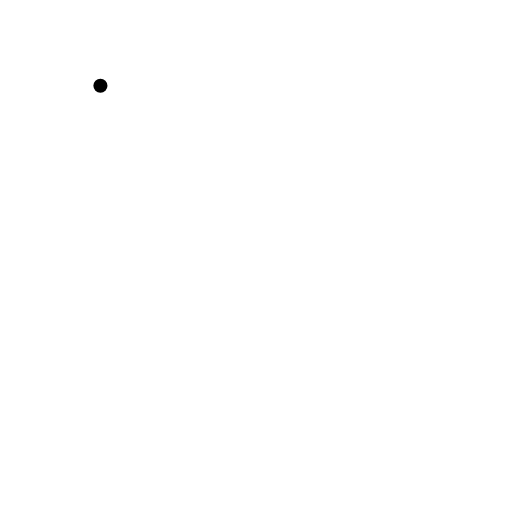
t = 0.00 s
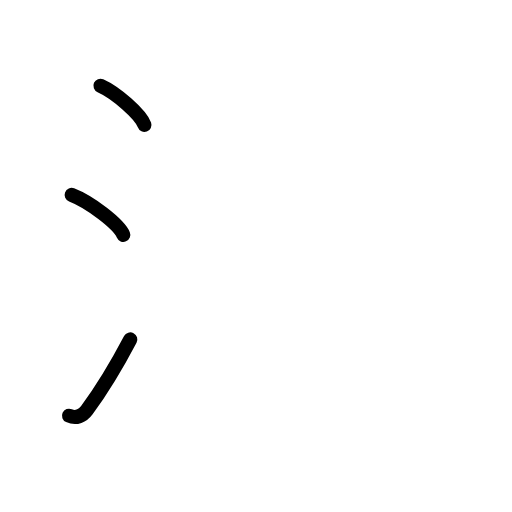
t = 2.60 s
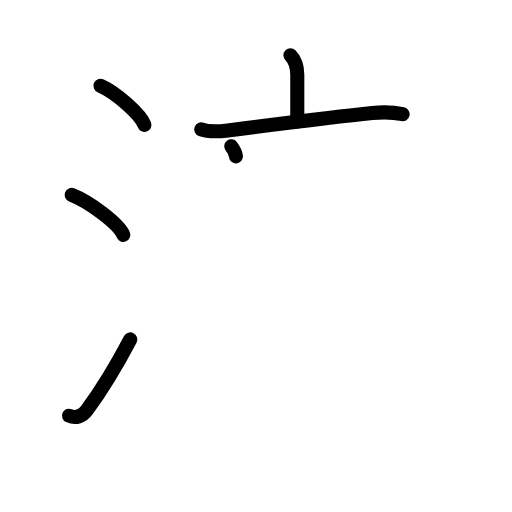
t = 5.20 s
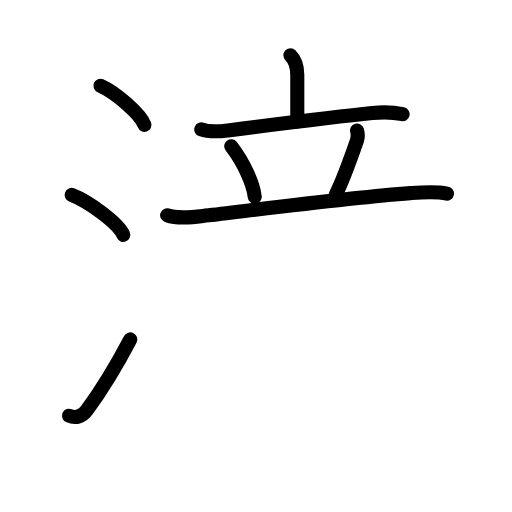
t = 7.80 s
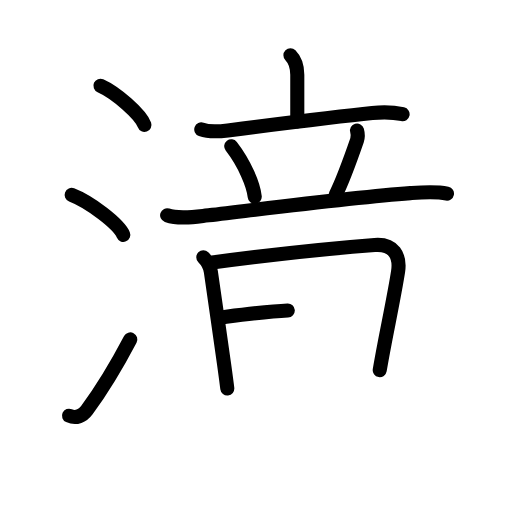
t = 10.40 s
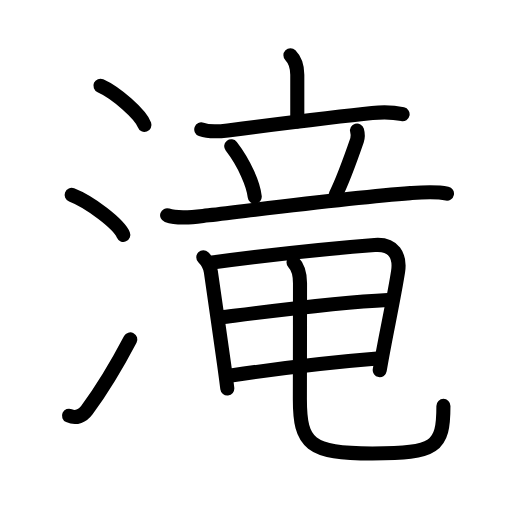
t = 13.00 s

The animated SVG that drew these frames (rendered in a browser with its animation timeline set to each time). Animation: 40 SMIL elements (animate=40); one cycle of 13.00 s.

<?xml version="1.0" encoding="UTF-8"?>
<!--
AniKanjiVG is licensed by CC-BY-SA Paul C. Sommerhoff (https://bitbucket.org/sommerhoff/anikanjivg).
AniKanjiVG uses KanjiVG which is licensed by CC-BY-SA Ulrich Apel (http://kanjivg.tagaini.net).
See also http://creativecommons.org/licenses/by-sa/3.0/
-->
<svg xmlns:kvg='http://kanjivg.tagaini.net' xmlns='http://www.w3.org/2000/svg' width='109' height='109' viewBox='0 0 109 109' style='fill:none;stroke:#000000;stroke-width:3;stroke-linecap:round;stroke-linejoin:round;' id="kvg:kanji_06edd"><g id="kvg:06edd" kvg:element="滝"><g id="kvg:06edd-g1" kvg:element="氵" kvg:variant="true" kvg:original="水" kvg:position="left" kvg:radical="general"><path id="kvg:06edd-s1" kvg:type="㇔" d="M21.38,18.25c3.31,1.47,8.54,6.05,9.37,8.34"><animate attributeName="d" begin="0.0s" dur="1.0s" from="M21.38,18.25C21.38,18.25,21.38,18.25,21.38,18.25" to="M21.38,18.25c3.31,1.47,8.54,6.05,9.37,8.34" />
</path>
<path id="kvg:06edd-s2" kvg:type="㇔" d="M15.25,41.5c3.88,1.5,10.03,6.17,11,8.5"><animate attributeName="d" begin="1.0s" dur="1.0s" from="M15.25,41.5C15.25,41.5,15.25,41.5,15.25,41.5" to="M15.25,41.5c3.88,1.5,10.03,6.17,11,8.5" />
<animate attributeName="d" begin="0s" dur="1.0s" from="M-100,-100" to="M-100,-100" />
</path>
<path id="kvg:06edd-s3" kvg:type="㇀" d="M14.69,88.5c1.53,0.7,2.9,0.04,3.82-1.21c3.17-4.3,6.35-9.56,9.23-15.04"><animate attributeName="d" begin="2.0s" dur="0.5s" from="M14.69,88.5C14.69,88.5,14.69,88.5,14.69,88.5" to="M14.69,88.5c1.53,0.7,2.9,0.04,3.82-1.21" />
<animate attributeName="d" begin="2.5s" dur="0.5s" from="M14.69,88.5c1.53,0.7,2.9,0.04,3.82-1.21c0,0,0,0,0,0,0" to="M14.69,88.5c1.53,0.7,2.9,0.04,3.82-1.21c3.17-4.3,6.35-9.56,9.23-15.04" />
<animate attributeName="d" begin="0s" dur="2.0s" from="M-100,-100" to="M-100,-100" />
</path>
</g>
<g id="kvg:06edd-g2" kvg:element="竜" kvg:position="right" kvg:phon="竜"><g id="kvg:06edd-g3" kvg:element="龍" kvg:variant="true"><g id="kvg:06edd-g4" kvg:element="立" kvg:position="top"><g id="kvg:06edd-g5" kvg:element="亠" kvg:position="top"><path id="kvg:06edd-s4" kvg:type="㇑a" d="M61.83,11.75c1.08,1.09,1.46,2.25,1.46,4.17c0,3.62,0,6.35,0,9.95"><animate attributeName="d" begin="3.0s" dur="0.5s" from="M61.83,11.75C61.83,11.75,61.83,11.75,61.83,11.75" to="M61.83,11.75c1.08,1.09,1.46,2.25,1.46,4.17" />
<animate attributeName="d" begin="3.5s" dur="0.5s" from="M61.83,11.75c1.08,1.09,1.46,2.25,1.46,4.17c0,0,0,0,0,0,0" to="M61.83,11.75c1.08,1.09,1.46,2.25,1.46,4.17c0,3.62,0,6.35,0,9.95" />
<animate attributeName="d" begin="0s" dur="3.0s" from="M-100,-100" to="M-100,-100" />
</path>
<path id="kvg:06edd-s5" kvg:type="㇐" d="M42.85,27.55c1.6,0.58,4.01,0.42,5.66,0.21c7.13-0.9,22.58-2.85,30.74-3.69c2.05-0.21,4.45-0.19,6.46,0.25"><animate attributeName="d" begin="4.0s" dur="0.3333333333333333s" from="M42.85,27.55C42.85,27.55,42.85,27.55,42.85,27.55" to="M42.85,27.55c1.6,0.58,4.01,0.42,5.66,0.21" />
<animate attributeName="d" begin="4.333333333333333s" dur="0.3333333333333333s" from="M42.85,27.55c1.6,0.58,4.01,0.42,5.66,0.21c0,0,0,0,0,0,0" to="M42.85,27.55c1.6,0.58,4.01,0.42,5.66,0.21c7.13-0.9,22.58-2.85,30.74-3.69" />
<animate attributeName="d" begin="4.666666666666667s" dur="0.3333333333333333s" from="M42.85,27.55c1.6,0.58,4.01,0.42,5.66,0.21c7.13-0.9,22.58-2.85,30.74-3.69c0,0,0,0,0,0,0" to="M42.85,27.55c1.6,0.58,4.01,0.42,5.66,0.21c7.13-0.9,22.58-2.85,30.74-3.69c2.05-0.21,4.45-0.19,6.46,0.25" />
<animate attributeName="d" begin="0s" dur="4.0s" from="M-100,-100" to="M-100,-100" />
</path>
</g>
<g id="kvg:06edd-g6" kvg:position="bottom"><path id="kvg:06edd-s6" kvg:type="㇔" d="M49.23,31.14c2.89,3.75,4.74,8.27,5,10.75"><animate attributeName="d" begin="5.0s" dur="1.0s" from="M49.23,31.14C49.23,31.14,49.23,31.14,49.23,31.14" to="M49.23,31.14c2.89,3.75,4.74,8.27,5,10.75" />
<animate attributeName="d" begin="0s" dur="5.0s" from="M-100,-100" to="M-100,-100" />
</path>
<path id="kvg:06edd-s7" kvg:type="㇒" d="M76.01,27.79c0.24,0.84,0.12,1.71,0,2.07c-1.13,3.27-3.56,9.63-4.55,11.62"><animate attributeName="d" begin="6.0s" dur="0.5s" from="M76.01,27.79C76.01,27.79,76.01,27.79,76.01,27.79" to="M76.01,27.79c0.24,0.84,0.12,1.71,0,2.07" />
<animate attributeName="d" begin="6.5s" dur="0.5s" from="M76.01,27.79c0.24,0.84,0.12,1.71,0,2.07c0,0,0,0,0,0,0" to="M76.01,27.79c0.24,0.84,0.12,1.71,0,2.07c-1.13,3.27-3.56,9.63-4.55,11.62" />
<animate attributeName="d" begin="0s" dur="6.0s" from="M-100,-100" to="M-100,-100" />
</path>
<path id="kvg:06edd-s8" kvg:type="㇐" d="M35.58,45.82c2.42,0.84,5.67,0.37,8.17,0.08c11.9-1.39,31.06-3.85,43.62-4.78c2.55-0.19,5.29-0.42,7.79,0.1"><animate attributeName="d" begin="7.0s" dur="0.3333333333333333s" from="M35.58,45.82C35.58,45.82,35.58,45.82,35.58,45.82" to="M35.58,45.82c2.42,0.84,5.67,0.37,8.17,0.08" />
<animate attributeName="d" begin="7.333333333333333s" dur="0.3333333333333333s" from="M35.58,45.82c2.42,0.84,5.67,0.37,8.17,0.08c0,0,0,0,0,0,0" to="M35.58,45.82c2.42,0.84,5.67,0.37,8.17,0.08c11.9-1.39,31.06-3.85,43.62-4.78" />
<animate attributeName="d" begin="7.666666666666667s" dur="0.3333333333333333s" from="M35.58,45.82c2.42,0.84,5.67,0.37,8.17,0.08c11.9-1.39,31.06-3.85,43.62-4.78c0,0,0,0,0,0,0" to="M35.58,45.82c2.42,0.84,5.67,0.37,8.17,0.08c11.9-1.39,31.06-3.85,43.62-4.78c2.55-0.19,5.29-0.42,7.79,0.1" />
<animate attributeName="d" begin="0s" dur="7.0s" from="M-100,-100" to="M-100,-100" />
</path>
</g>
</g>
<g id="kvg:06edd-g7" kvg:position="bottom"><path id="kvg:06edd-s9" kvg:type="㇑" d="M43.28,54.78c0.97,0.97,1.47,2.1,1.61,3.09c0.87,6.15,1.98,13.54,2.83,19.76c0.37,2.68,0.62,4.64,0.67,5.08"><animate attributeName="d" begin="8.0s" dur="0.3333333333333333s" from="M43.28,54.78C43.28,54.78,43.28,54.78,43.28,54.78" to="M43.28,54.78c0.97,0.97,1.47,2.1,1.61,3.09" />
<animate attributeName="d" begin="8.333333333333334s" dur="0.3333333333333333s" from="M43.28,54.78c0.97,0.97,1.47,2.1,1.61,3.09c0,0,0,0,0,0,0" to="M43.28,54.78c0.97,0.97,1.47,2.1,1.61,3.09c0.87,6.15,1.98,13.54,2.83,19.76" />
<animate attributeName="d" begin="8.666666666666666s" dur="0.3333333333333333s" from="M43.28,54.78c0.97,0.97,1.47,2.1,1.61,3.09c0.87,6.15,1.98,13.54,2.83,19.76c0,0,0,0,0,0,0" to="M43.28,54.78c0.97,0.97,1.47,2.1,1.61,3.09c0.87,6.15,1.98,13.54,2.83,19.76c0.37,2.68,0.62,4.64,0.67,5.08" />
<animate attributeName="d" begin="0s" dur="8.0s" from="M-100,-100" to="M-100,-100" />
</path>
<path id="kvg:06edd-s10" kvg:type="㇕a" d="M45.16,55.9c10.91-1.46,25.22-3.02,34.61-3.74c4.07-0.31,5.48,2.34,4.98,5.63c-0.6,3.91-1.71,9.3-2.85,15.19c-0.39,2.04-0.76,4.02-1.06,5.82"><animate attributeName="d" begin="9.0s" dur="0.25s" from="M45.16,55.9C45.16,55.9,45.16,55.9,45.16,55.9" to="M45.16,55.9c10.91-1.46,25.22-3.02,34.61-3.74" />
<animate attributeName="d" begin="9.25s" dur="0.25s" from="M45.16,55.9c10.91-1.46,25.22-3.02,34.61-3.74c0,0,0,0,0,0,0" to="M45.16,55.9c10.91-1.46,25.22-3.02,34.61-3.74c4.07-0.31,5.48,2.34,4.98,5.63" />
<animate attributeName="d" begin="9.5s" dur="0.25s" from="M45.16,55.9c10.91-1.46,25.22-3.02,34.61-3.74c4.07-0.31,5.48,2.34,4.98,5.63c0,0,0,0,0,0,0" to="M45.16,55.9c10.91-1.46,25.22-3.02,34.61-3.74c4.07-0.31,5.48,2.34,4.98,5.63c-0.6,3.91-1.71,9.3-2.85,15.19" />
<animate attributeName="d" begin="9.75s" dur="0.25s" from="M45.16,55.9c10.91-1.46,25.22-3.02,34.61-3.74c4.07-0.31,5.48,2.34,4.98,5.63c-0.6,3.91-1.71,9.3-2.85,15.19c0,0,0,0,0,0,0" to="M45.16,55.9c10.91-1.46,25.22-3.02,34.61-3.74c4.07-0.31,5.48,2.34,4.98,5.63c-0.6,3.91-1.71,9.3-2.85,15.19c-0.39,2.04-0.76,4.02-1.06,5.82" />
<animate attributeName="d" begin="0s" dur="9.0s" from="M-100,-100" to="M-100,-100" />
</path>
<path id="kvg:06edd-s11" kvg:type="㇐a" d="M47.07,67.58c9.43-1.2,24.3-3.2,35.49-3.72"><animate attributeName="d" begin="10.0s" dur="1.0s" from="M47.07,67.58C47.07,67.58,47.07,67.58,47.07,67.58" to="M47.07,67.58c9.43-1.2,24.3-3.2,35.49-3.72" />
<animate attributeName="d" begin="0s" dur="10.0s" from="M-100,-100" to="M-100,-100" />
</path>
<path id="kvg:06edd-s12" kvg:type="㇐a" d="M49.17,79.95c9.83-1.45,20.97-2.81,31.17-3.62"><animate attributeName="d" begin="11.0s" dur="1.0s" from="M49.17,79.95C49.17,79.95,49.17,79.95,49.17,79.95" to="M49.17,79.95c9.83-1.45,20.97-2.81,31.17-3.62" />
<animate attributeName="d" begin="0s" dur="11.0s" from="M-100,-100" to="M-100,-100" />
</path>
<path id="kvg:06edd-s13" kvg:type="㇟" d="M62.49,55.87c0.95,0.95,1.38,2.5,1.38,4.43c0,8.19-0.03,19.14-0.03,24.7c0,9.5,2.04,11.53,15.42,11.53c13.5,0,15.14-1.28,15.14-10.12"><animate attributeName="d" begin="12.0s" dur="0.25s" from="M62.49,55.87C62.49,55.87,62.49,55.87,62.49,55.87" to="M62.49,55.87c0.95,0.95,1.38,2.5,1.38,4.43" />
<animate attributeName="d" begin="12.25s" dur="0.25s" from="M62.49,55.87c0.95,0.95,1.38,2.5,1.38,4.43c0,0,0,0,0,0,0" to="M62.49,55.87c0.95,0.95,1.38,2.5,1.38,4.43c0,8.19-0.03,19.14-0.03,24.7" />
<animate attributeName="d" begin="12.5s" dur="0.25s" from="M62.49,55.87c0.95,0.95,1.38,2.5,1.38,4.43c0,8.19-0.03,19.14-0.03,24.7c0,0,0,0,0,0,0" to="M62.49,55.87c0.95,0.95,1.38,2.5,1.38,4.43c0,8.19-0.03,19.14-0.03,24.7c0,9.5,2.04,11.53,15.42,11.53" />
<animate attributeName="d" begin="12.75s" dur="0.25s" from="M62.49,55.87c0.95,0.95,1.38,2.5,1.38,4.43c0,8.19-0.03,19.14-0.03,24.7c0,9.5,2.04,11.53,15.42,11.53c0,0,0,0,0,0,0" to="M62.49,55.87c0.95,0.95,1.38,2.5,1.38,4.43c0,8.19-0.03,19.14-0.03,24.7c0,9.5,2.04,11.53,15.42,11.53c13.5,0,15.14-1.28,15.14-10.12" />
<animate attributeName="d" begin="0s" dur="12.0s" from="M-100,-100" to="M-100,-100" />
</path>
</g>
</g>
</g>
</g>
</svg>
